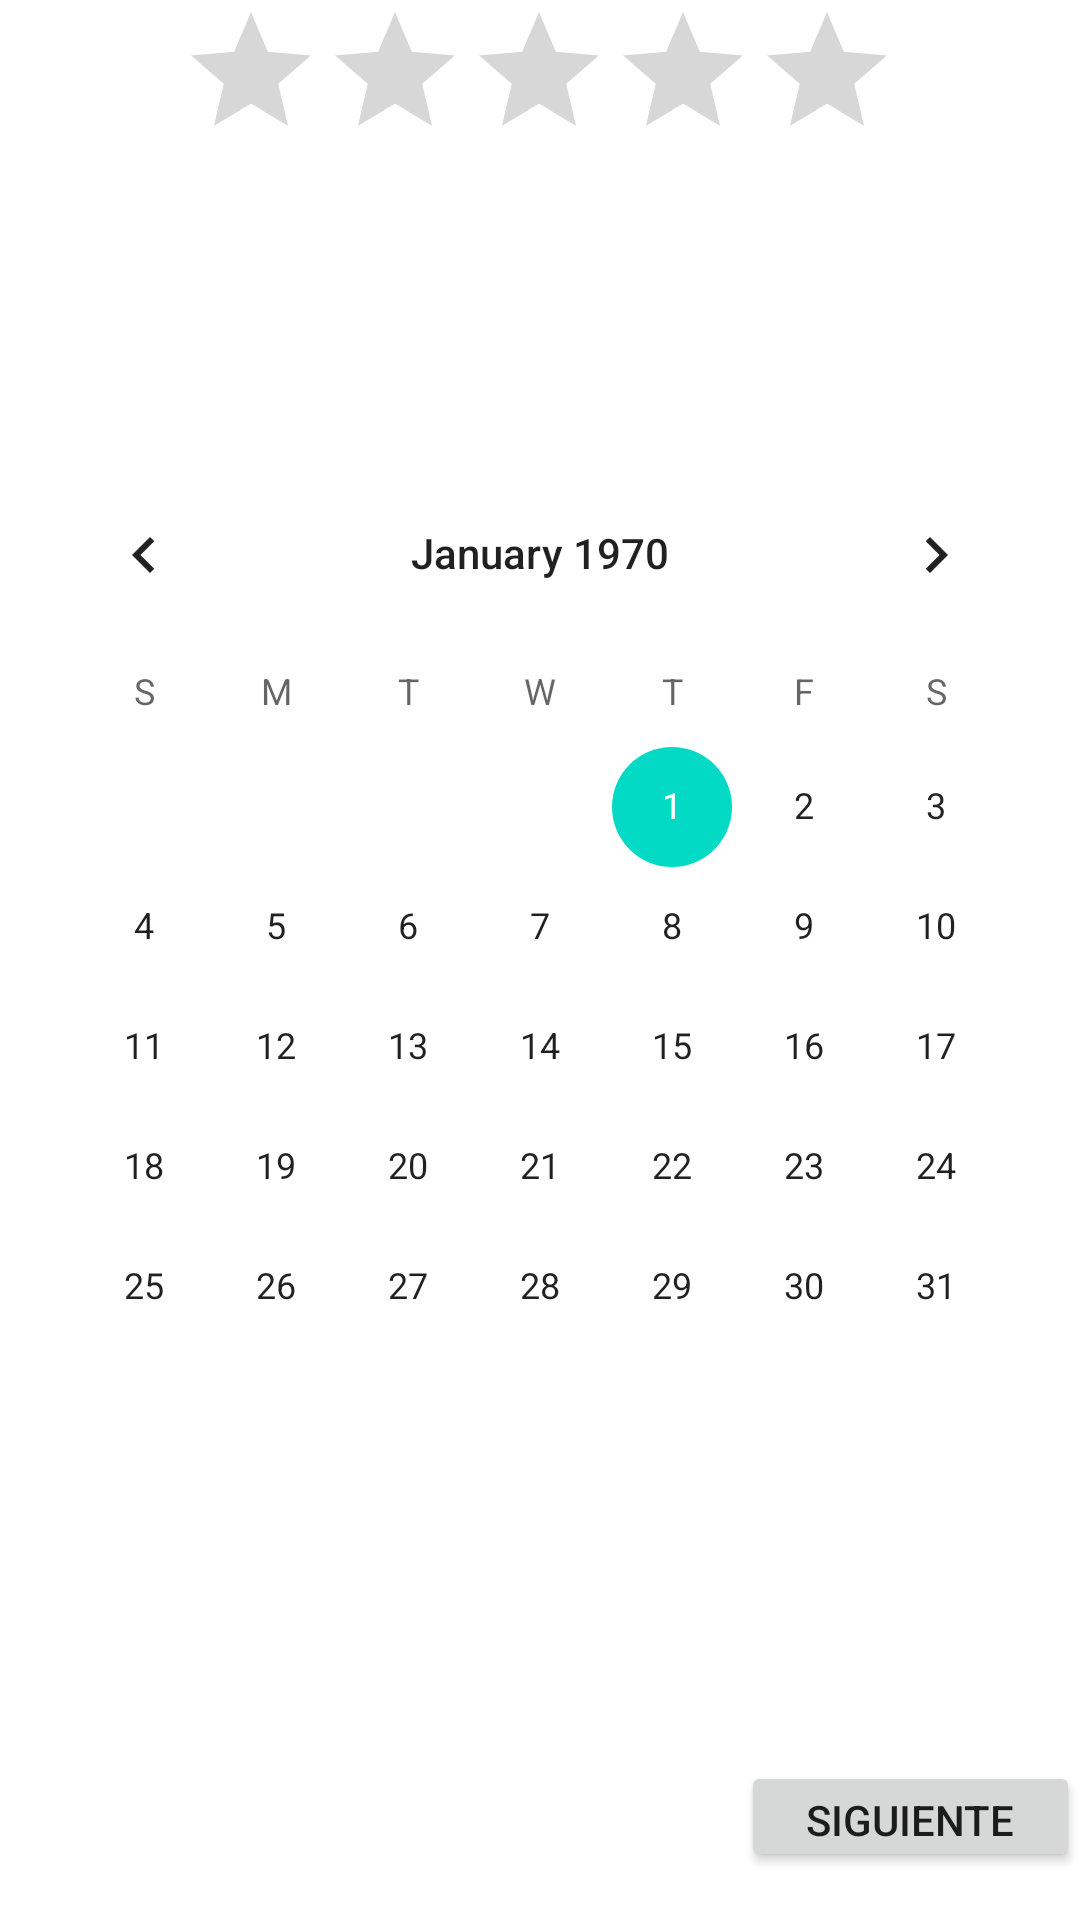

Android layout source for this screen:
<!-- AndroidManifest.xml: application theme Theme.MIVALLEs -->
<!-- res/layout/activity_pant3.xml -->
<?xml version="1.0" encoding="utf-8"?>
<androidx.constraintlayout.widget.ConstraintLayout xmlns:android="http://schemas.android.com/apk/res/android"
    xmlns:app="http://schemas.android.com/apk/res-auto"
    xmlns:tools="http://schemas.android.com/tools"
    android:layout_width="match_parent"
    android:layout_height="match_parent"
    tools:context=".Pant3"
    android:background="@drawable/verde">

    <Button
        android:id="@+id/sig"
        android:layout_width="113dp"
        android:layout_height="37dp"
        android:layout_marginBottom="16dp"
        android:text="siguiente"
        app:icon="@drawable/ic_launcher_foreground"
        app:layout_constraintBottom_toBottomOf="parent"
        app:layout_constraintEnd_toEndOf="parent"
        app:layout_constraintHorizontal_bias="1.0"
        app:layout_constraintStart_toStartOf="parent" />

    <CalendarView
        android:id="@+id/calendarView"
        android:layout_width="wrap_content"
        android:layout_height="wrap_content"
        app:layout_constraintBottom_toBottomOf="parent"
        app:layout_constraintEnd_toEndOf="parent"
        app:layout_constraintHorizontal_bias="0.491"
        app:layout_constraintStart_toStartOf="parent"
        app:layout_constraintTop_toTopOf="parent" />

    <RatingBar
        android:id="@+id/ratingBar"
        android:layout_width="wrap_content"
        android:layout_height="wrap_content"
        app:layout_constraintEnd_toEndOf="parent"
        app:layout_constraintHorizontal_bias="0.497"
        app:layout_constraintStart_toStartOf="parent"
        tools:layout_editor_absoluteY="614dp" />


</androidx.constraintlayout.widget.ConstraintLayout>
<!-- resources referenced by this layout -->
<resources>
  <style name="Theme.MIVALLEs" parent="Theme.MaterialComponents.DayNight.DarkActionBar">
          
          <item name="colorPrimary">@color/purple_500</item>
          <item name="colorPrimaryVariant">@color/purple_700</item>
          <item name="colorOnPrimary">@color/white</item>
          
          <item name="colorSecondary">@color/teal_200</item>
          <item name="colorSecondaryVariant">@color/teal_700</item>
          <item name="colorOnSecondary">@color/black</item>
          
          <item name="android:statusBarColor">?attr/colorPrimaryVariant</item>
          
      </style>
  <!-- not gathered from this repository: default colours our renderer supplied (Android Studio template values) -->
  <color name="purple_500">#FF6200EE</color>
  <color name="purple_700">#FF3700B3</color>
  <color name="teal_200">#FF03DAC5</color>
  <color name="teal_700">#FF018786</color>
  <color name="black">#FF000000</color>
  <color name="white">#FFFFFFFF</color>
</resources>
